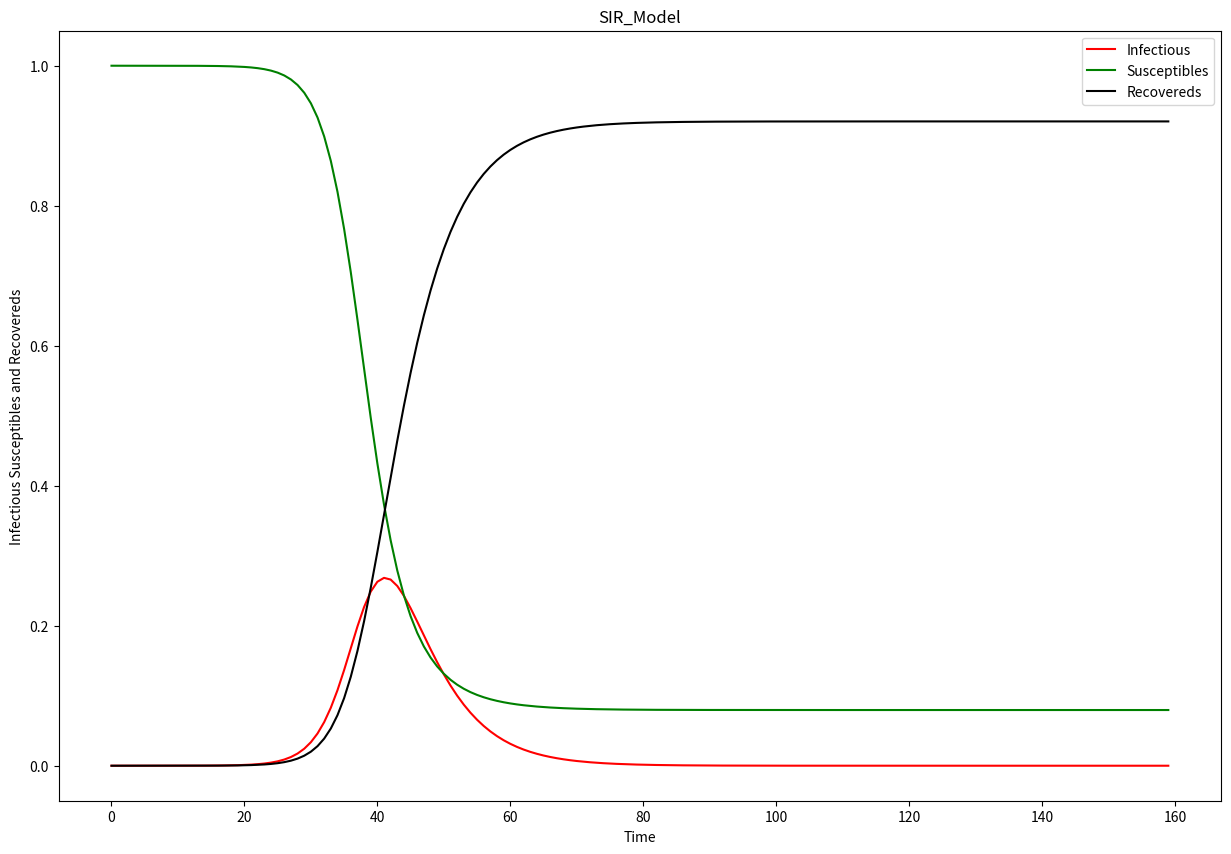

This figure's Python source:
import scipy.integrate as spi
import numpy as np
import matplotlib.pyplot as plt


class SIR:
    def __init__(self, S0=1-1e-6, I0=1e-6, beta=0.55, gamma=0.2):
        self.beta = beta
        self.gamma = gamma
        self.S0 = S0
        self.I0 = I0
        self.r0 = 1 - self.S0 - self.I0
        assert self.r0 >= -1e-6

    # differential equation
    def diff_eqs(self, INP, t):
        """
        The main set of equations
        """
        Y = np.zeros((3))
        V = INP
        Y[0] = - self.beta * V[0] * V[1]
        Y[1] = self.beta * V[0] * V[1] - self.gamma * V[1]
        Y[2] = self.gamma * V[1]
        return Y  # For odeint

    def predict(self, t_range):
        init_value = (self.S0, self.I0, self.r0)
        res = spi.odeint(self.diff_eqs, init_value, t_range)
        return res

    def show(self, res, figsize=(15, 10), title="SIR_Model"):
        # plot
        plt.figure(figsize=figsize)
        plt.plot(res[:, 1], '-r', label='Infectious')
        plt.plot(res[:, 0], '-g', label='Susceptibles')
        plt.plot(res[:, 2], '-k', label='Recovereds')
        plt.legend(loc=0)
        plt.title(title)
        plt.xlabel('Time')
        plt.ylabel('Infectious Susceptibles and Recovereds')
        plt.xlabel('Time')
        plt.show()


def main():
    sir = SIR()
    step = 1.0
    start_day = 0
    end_days = 160.0
    t_range = np.arange(start_day, start_day + end_days, step)
    res = sir.predict(t_range)
    print(res)

    sir.show(res)


if __name__ == "__main__":
    main()
